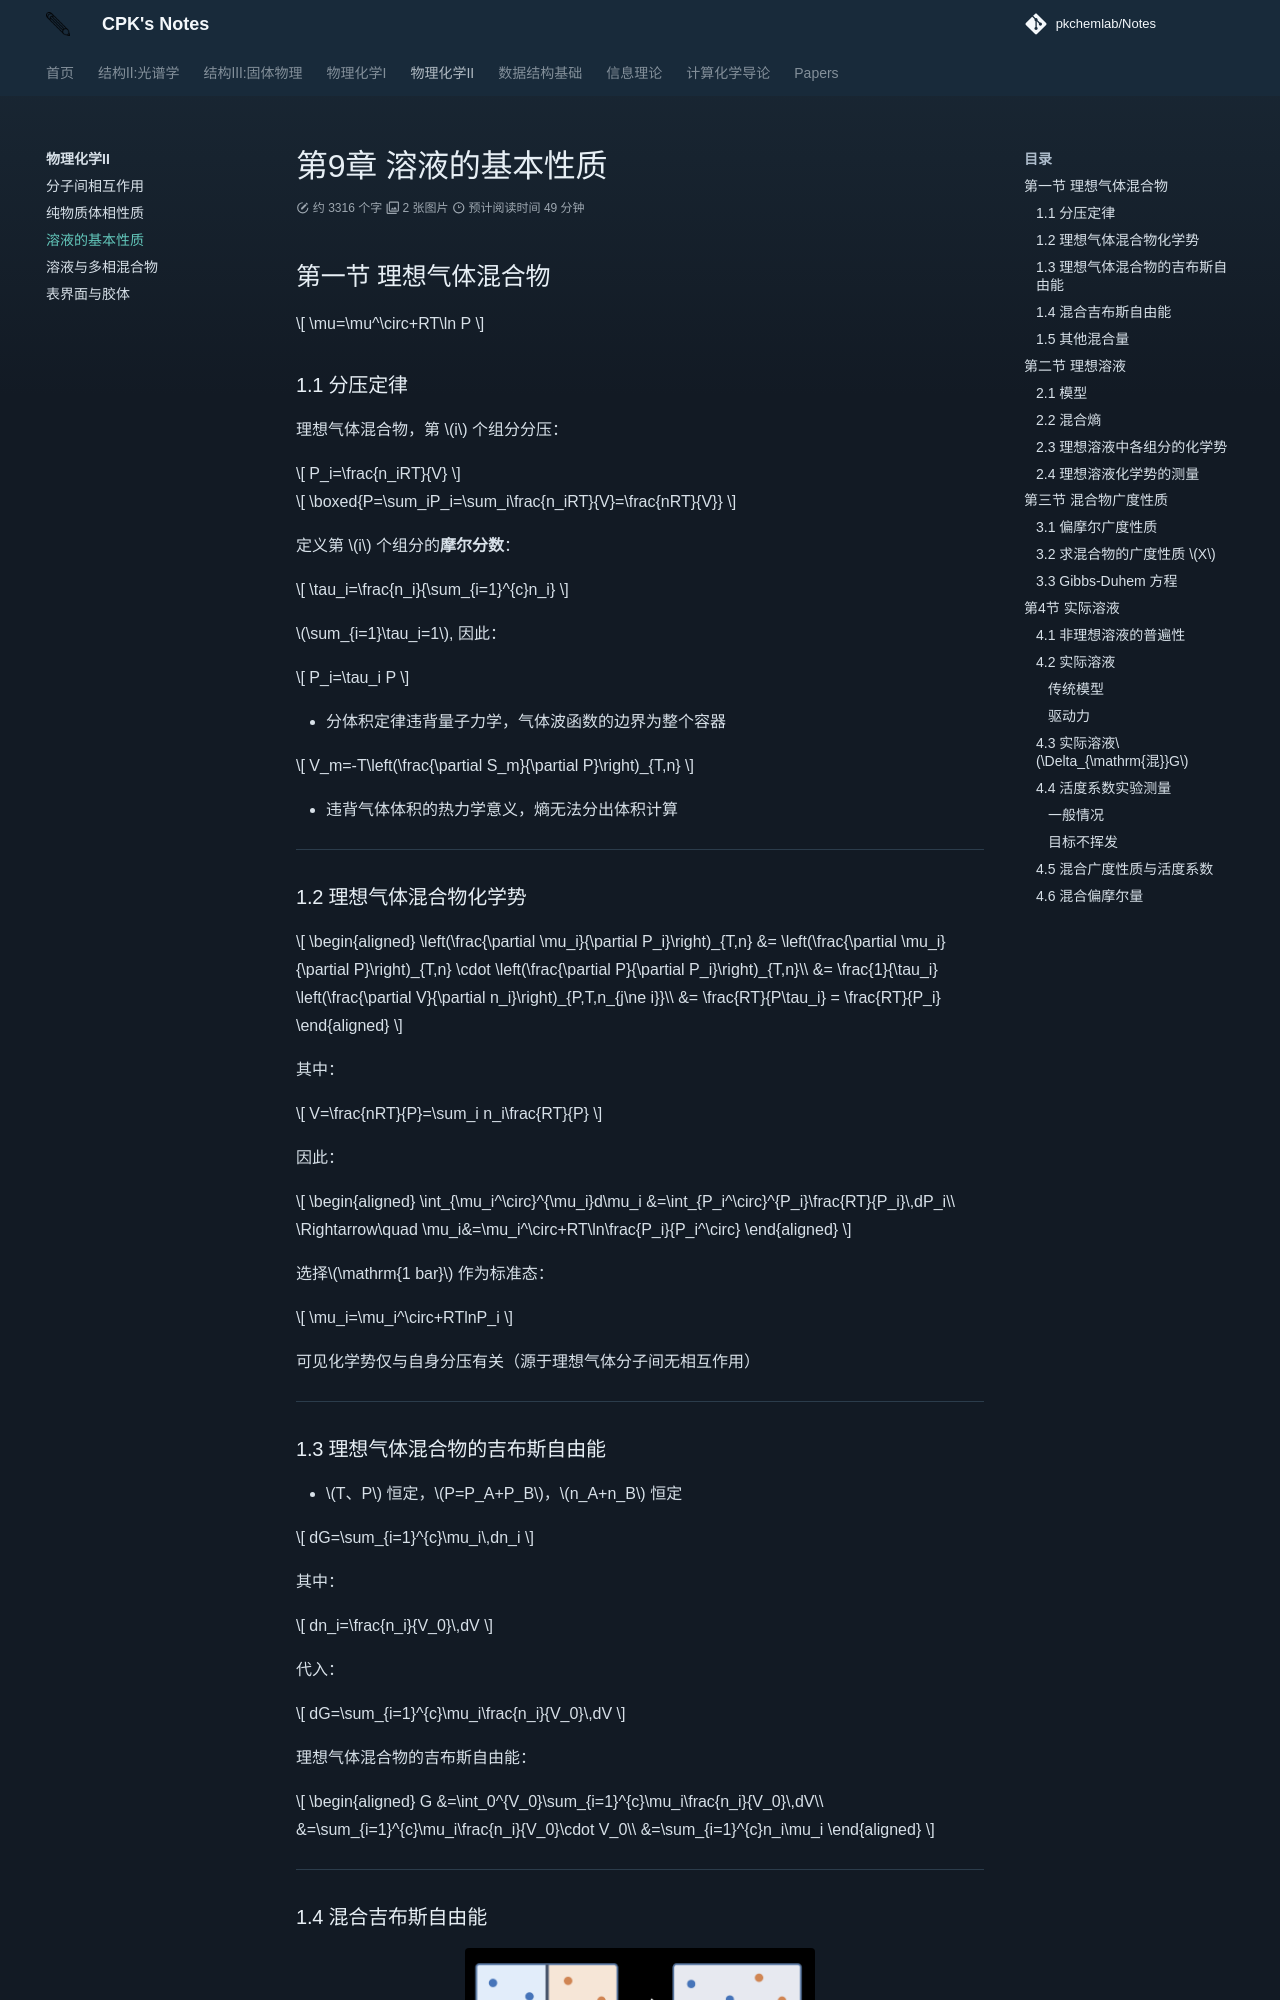

repository: PKChemLAB/Notes · page: physical-chem-2/chapter-9/index.html · generator: mkdocs

# 第9章 溶液的基本性质

## 第一节 理想气体混合物

$$
\mu=\mu^\circ+RT\ln P
$$

### 1.1 分压定律

理想气体混合物，第 $i$ 个组分分压：

$$
P_i=\frac{n_iRT}{V}
$$


$$
\boxed{P=\sum_iP_i=\sum_i\frac{n_iRT}{V}=\frac{nRT}{V}}
$$

定义第 $i$ 个组分的**摩尔分数**：

$$
\tau_i=\frac{n_i}{\sum_{i=1}^{c}n_i}
$$

$\sum_{i=1}\tau_i=1$, 因此：

$$
P_i=\tau_i P
$$

- 分体积定律违背量子力学，气体波函数的边界为整个容器

$$
V_m=-T\left(\frac{\partial S_m}{\partial P}\right)_{T,n}
$$

- 违背气体体积的热力学意义，熵无法分出体积计算

---

### 1.2 理想气体混合物化学势

$$
\begin{aligned}
\left(\frac{\partial \mu_i}{\partial P_i}\right)_{T,n}
&=
\left(\frac{\partial \mu_i}{\partial P}\right)_{T,n}
\cdot
\left(\frac{\partial P}{\partial P_i}\right)_{T,n}\\
&=
\frac{1}{\tau_i}
\left(\frac{\partial V}{\partial n_i}\right)_{P,T,n_{j\ne i}}\\
&=
\frac{RT}{P\tau_i}
=
\frac{RT}{P_i}
\end{aligned}
$$

其中：

$$
V=\frac{nRT}{P}=\sum_i n_i\frac{RT}{P}
$$

因此：

$$
\begin{aligned}
\int_{\mu_i^\circ}^{\mu_i}d\mu_i
&=\int_{P_i^\circ}^{P_i}\frac{RT}{P_i}\,dP_i\\
\Rightarrow\quad
\mu_i&=\mu_i^\circ+RT\ln\frac{P_i}{P_i^\circ}
\end{aligned}
$$

选择$\mathrm{1 bar}$ 作为标准态：

$$
\mu_i=\mu_i^\circ+RTlnP_i
$$

可见化学势仅与自身分压有关（源于理想气体分子间无相互作用）

---

### 1.3 理想气体混合物的吉布斯自由能

- $T、P$ 恒定，$P=P_A+P_B$，$n_A+n_B$ 恒定

$$
dG=\sum_{i=1}^{c}\mu_i\,dn_i
$$

其中：

$$
dn_i=\frac{n_i}{V_0}\,dV
$$

代入：

$$
dG=\sum_{i=1}^{c}\mu_i\frac{n_i}{V_0}\,dV
$$

理想气体混合物的吉布斯自由能：

$$
\begin{aligned}
G
&=\int_0^{V_0}\sum_{i=1}^{c}\mu_i\frac{n_i}{V_0}\,dV\\
&=\sum_{i=1}^{c}\mu_i\frac{n_i}{V_0}\cdot V_0\\
&=\sum_{i=1}^{c}n_i\mu_i
\end{aligned}
$$


---
